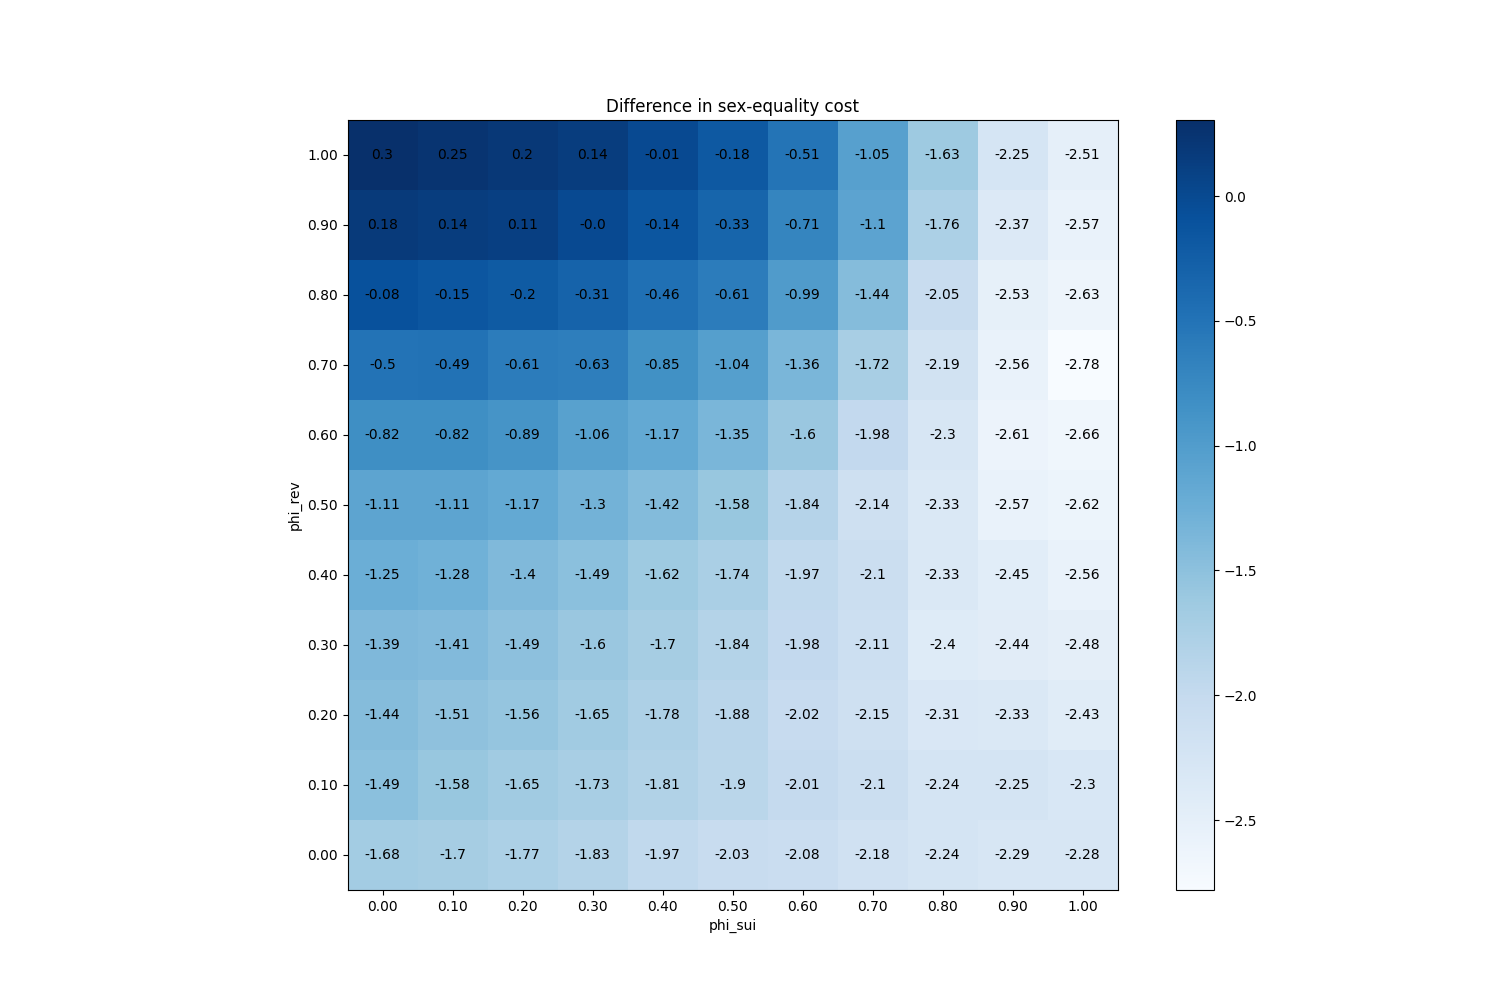

Values plotted in this chart, from the file beside it:
phi_sui, phi_rev
(0.0, 0.0), -1.677
(0.0, 0.1), -1.49
(0.0, 0.2), -1.437
(0.0, 0.3), -1.392
(0.0, 0.4), -1.247
(0.0, 0.5), -1.108
(0.0, 0.6), -0.8217
(0.0, 0.7), -0.5005
(0.0, 0.8), -0.0832
(0.0, 0.9), 0.1805
(0.0, 1.0), 0.3045
(0.1, 0.0), -1.696
(0.1, 0.1), -1.577
(0.1, 0.2), -1.508
(0.1, 0.3), -1.415
(0.1, 0.4), -1.279
(0.1, 0.5), -1.114
(0.1, 0.6), -0.8224
(0.1, 0.7), -0.486
(0.1, 0.8), -0.1454
(0.1, 0.9), 0.143
(0.1, 1.0), 0.2509
(0.2, 0.0), -1.768
(0.2, 0.1), -1.649
(0.2, 0.2), -1.557
(0.2, 0.3), -1.493
(0.2, 0.4), -1.399
(0.2, 0.5), -1.173
(0.2, 0.6), -0.8904
(0.2, 0.7), -0.6094
(0.2, 0.8), -0.2035
(0.2, 0.9), 0.1131
(0.2, 1.0), 0.1966
(0.3, 0.0), -1.834
(0.3, 0.1), -1.732
(0.3, 0.2), -1.649
(0.3, 0.3), -1.599
(0.3, 0.4), -1.486
(0.3, 0.5), -1.303
(0.3, 0.6), -1.057
(0.3, 0.7), -0.6335
(0.3, 0.8), -0.3057
(0.3, 0.9), -0.001533
(0.3, 1.0), 0.1385
(0.4, 0.0), -1.967
(0.4, 0.1), -1.809
(0.4, 0.2), -1.775
(0.4, 0.3), -1.704
(0.4, 0.4), -1.624
(0.4, 0.5), -1.42
(0.4, 0.6), -1.174
(0.4, 0.7), -0.8461
(0.4, 0.8), -0.4609
(0.4, 0.9), -0.1417
(0.4, 1.0), -0.0058
(0.5, 0.0), -2.034
(0.5, 0.1), -1.9
(0.5, 0.2), -1.884
(0.5, 0.3), -1.839
(0.5, 0.4), -1.736
... 61 more rows
